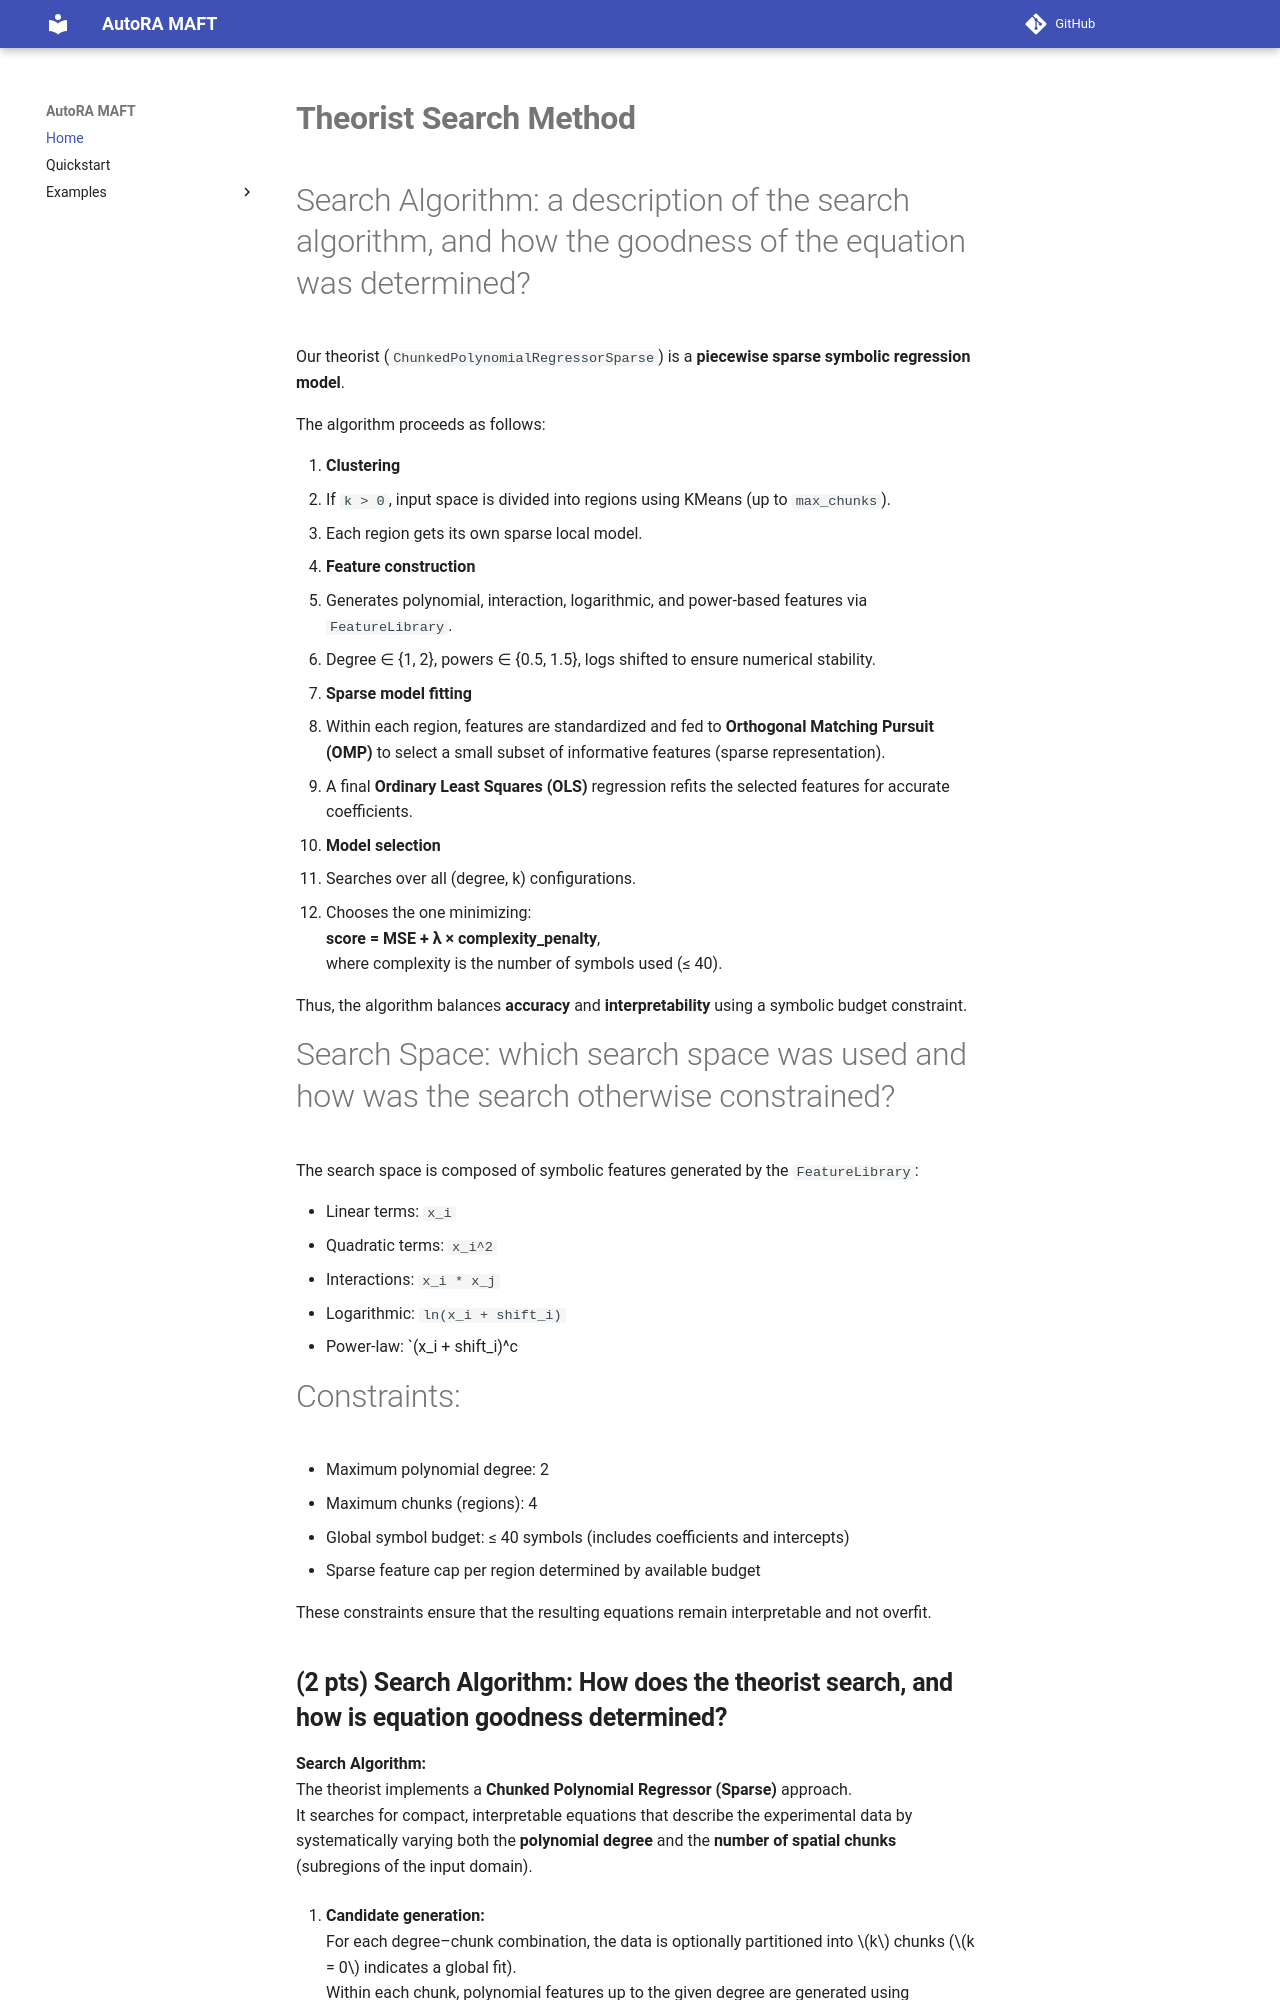

repository: acesmeci/autora-theorist-MAFT · page: index.html · generator: mkdocs

# **Theorist Search Method**

# Search Algorithm: a description of the search algorithm, and how the goodness of the equation was determined? 

Our theorist (`ChunkedPolynomialRegressorSparse`) is a **piecewise sparse symbolic regression model**.

The algorithm proceeds as follows:

1. **Clustering**  
   - If `k > 0`, input space is divided into regions using KMeans (up to `max_chunks`).
   - Each region gets its own sparse local model.

2. **Feature construction**  
   - Generates polynomial, interaction, logarithmic, and power-based features via `FeatureLibrary`.
   - Degree ∈ {1, 2}, powers ∈ {0.5, 1.5}, logs shifted to ensure numerical stability.

3. **Sparse model fitting**  
   - Within each region, features are standardized and fed to **Orthogonal Matching Pursuit (OMP)** to select a small subset of informative features (sparse representation).
   - A final **Ordinary Least Squares (OLS)** regression refits the selected features for accurate coefficients.

4. **Model selection**  
   - Searches over all (degree, k) configurations.
   - Chooses the one minimizing:  
     **score = MSE + λ × complexity_penalty**,  
     where complexity is the number of symbols used (≤ 40).

Thus, the algorithm balances **accuracy** and **interpretability** using a symbolic budget constraint.


# Search Space: which search space was used and how was the search otherwise constrained?
The search space is composed of symbolic features generated by the `FeatureLibrary`:

- Linear terms: `x_i`
- Quadratic terms: `x_i^2`
- Interactions: `x_i * x_j`
- Logarithmic: `ln(x_i + shift_i)`
- Power-law: `(x_i + shift_i)^c


# Constraints:
- Maximum polynomial degree: 2
- Maximum chunks (regions): 4
- Global symbol budget: ≤ 40 symbols (includes coefficients and intercepts)
- Sparse feature cap per region determined by available budget

These constraints ensure that the resulting equations remain interpretable and not overfit.
